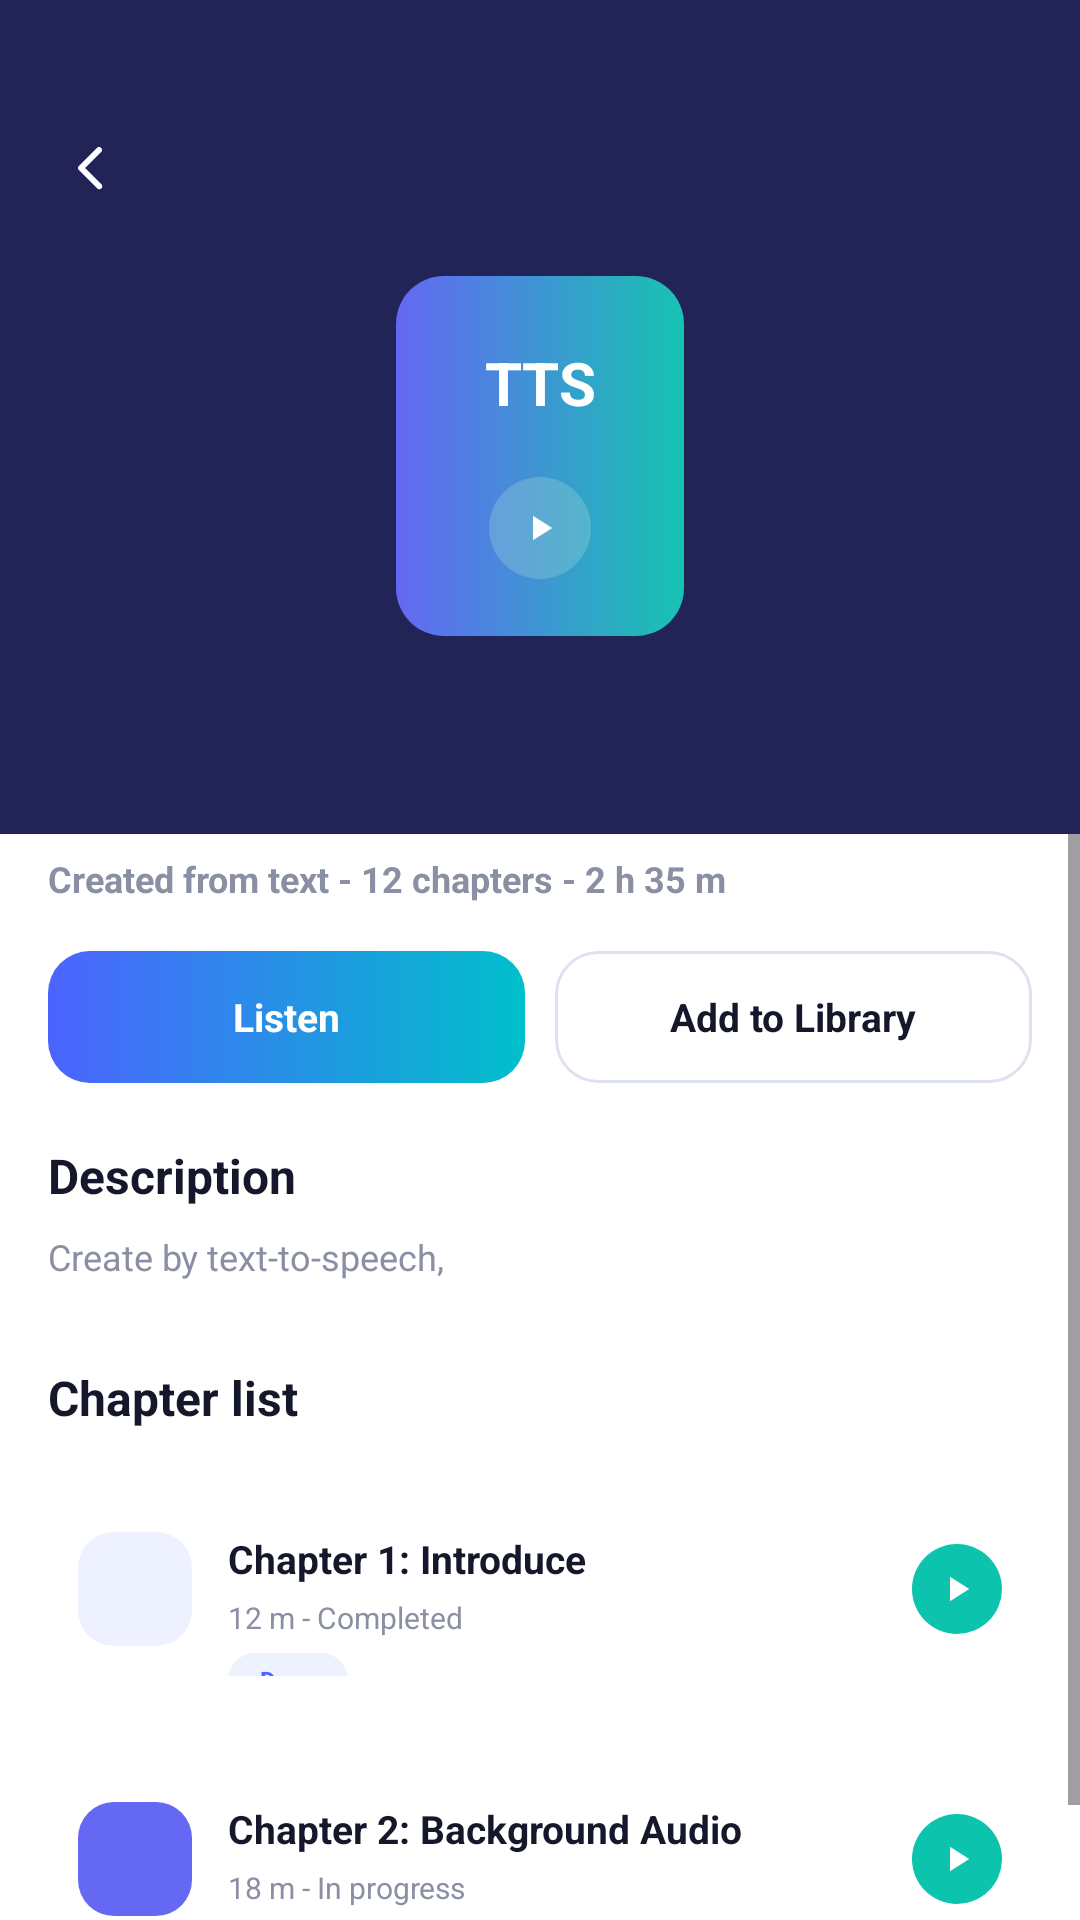

Here is an Android app screen rendered from its layout file. Give the layout XML and the strings, colors and styles it references.
<!-- AndroidManifest.xml: application theme Theme.SmartAudioBook -->
<!-- res/layout/activity_detail.xml -->
<?xml version="1.0" encoding="utf-8"?>
<androidx.constraintlayout.widget.ConstraintLayout
    xmlns:android="http://schemas.android.com/apk/res/android"
    xmlns:app="http://schemas.android.com/apk/res-auto"
    android:layout_width="match_parent"
    android:layout_height="match_parent"
    android:background="@drawable/bg_screen">

    <FrameLayout
        android:id="@+id/detailHero"
        android:layout_width="0dp"
        android:layout_height="278dp"
        android:background="@drawable/bg_detail_header"
        app:layout_constraintEnd_toEndOf="parent"
        app:layout_constraintStart_toStartOf="parent"
        app:layout_constraintTop_toTopOf="parent">

        <ImageView
            android:id="@+id/btnBackDetail"
            android:layout_width="24dp"
            android:layout_height="24dp"
            android:layout_marginStart="18dp"
            android:layout_marginTop="44dp"
            android:contentDescription="@string/desc_back"
            android:src="@drawable/ic_arrow_back_white" />

        <androidx.constraintlayout.widget.ConstraintLayout
            android:layout_width="96dp"
            android:layout_height="120dp"
            android:layout_gravity="center_horizontal"
            android:layout_marginTop="92dp"
            android:background="@drawable/bg_detail_cover">

            <TextView
                android:layout_width="wrap_content"
                android:layout_height="wrap_content"
                android:text="@string/tts"
                android:textColor="@android:color/white"
                android:textSize="20sp"
                android:textStyle="bold"
                app:layout_constraintBottom_toTopOf="@id/detailPlayButton"
                app:layout_constraintEnd_toEndOf="parent"
                app:layout_constraintStart_toStartOf="parent"
                app:layout_constraintTop_toTopOf="parent"
                app:layout_constraintVertical_bias="0.55" />

            <FrameLayout
                android:id="@+id/detailPlayButton"
                android:layout_width="34dp"
                android:layout_height="34dp"
                android:background="@drawable/bg_detail_play"
                app:layout_constraintBottom_toBottomOf="parent"
                app:layout_constraintEnd_toEndOf="parent"
                app:layout_constraintStart_toStartOf="parent"
                app:layout_constraintTop_toTopOf="parent"
                app:layout_constraintVertical_bias="0.78">

                <ImageView
                    android:layout_width="14dp"
                    android:layout_height="14dp"
                    android:layout_gravity="center"
                    android:contentDescription="@string/listen"
                    android:src="@drawable/ic_play" />
            </FrameLayout>
        </androidx.constraintlayout.widget.ConstraintLayout>
    </FrameLayout>

    <ScrollView
        android:layout_width="0dp"
        android:layout_height="0dp"
        android:clipToPadding="false"
        app:layout_constraintBottom_toBottomOf="parent"
        app:layout_constraintEnd_toEndOf="parent"
        app:layout_constraintStart_toStartOf="parent"
        app:layout_constraintTop_toBottomOf="@id/detailHero">

        <LinearLayout
            android:layout_width="match_parent"
            android:layout_height="wrap_content"
            android:layout_marginTop="-42dp"
            android:background="@drawable/bg_detail_sheet"
            android:orientation="vertical"
            android:paddingStart="16dp"
            android:paddingTop="20dp"
            android:paddingEnd="16dp"
            android:paddingBottom="24dp">

            <TextView
                android:layout_width="match_parent"
                android:layout_height="wrap_content"
                android:text="@string/android_service_tts"
                android:textColor="@color/text_dark"
                android:textSize="18sp"
                android:textStyle="bold" />

            <TextView
                android:layout_width="match_parent"
                android:layout_height="wrap_content"
                android:layout_marginTop="4dp"
                android:text="@string/detail_meta"
                android:textColor="@color/text_gray"
                android:textSize="12sp"
                android:textStyle="bold" />

            <LinearLayout
                android:layout_width="match_parent"
                android:layout_height="wrap_content"
                android:layout_marginTop="16dp"
                android:orientation="horizontal">

                <TextView
                    android:layout_width="0dp"
                    android:layout_height="44dp"
                    android:layout_weight="1"
                    android:background="@drawable/bg_button_gradient"
                    android:gravity="center"
                    android:text="@string/listen"
                    android:textColor="@android:color/white"
                    android:textSize="13sp"
                    android:textStyle="bold" />

                <TextView
                    android:layout_width="0dp"
                    android:layout_height="44dp"
                    android:layout_marginStart="10dp"
                    android:layout_weight="1"
                    android:background="@drawable/bg_detail_secondary_button"
                    android:gravity="center"
                    android:text="@string/add_to_library"
                    android:textColor="@color/text_dark"
                    android:textSize="13sp"
                    android:textStyle="bold" />
            </LinearLayout>

            <TextView
                android:layout_width="match_parent"
                android:layout_height="wrap_content"
                android:layout_marginTop="20dp"
                android:text="@string/description_title"
                android:textColor="@color/text_dark"
                android:textSize="16sp"
                android:textStyle="bold" />

            <TextView
                android:layout_width="match_parent"
                android:layout_height="wrap_content"
                android:layout_marginTop="8dp"
                android:text="@string/detail_description"
                android:textColor="@color/text_gray"
                android:textSize="12sp" />

            <TextView
                android:layout_width="match_parent"
                android:layout_height="wrap_content"
                android:layout_marginTop="28dp"
                android:text="@string/chapter_list_title"
                android:textColor="@color/text_dark"
                android:textSize="16sp"
                android:textStyle="bold" />

            <include layout="@layout/item_detail_chapter_intro" />
            <include layout="@layout/item_detail_chapter_background" />
        </LinearLayout>
    </ScrollView>
</androidx.constraintlayout.widget.ConstraintLayout>
<!-- res/layout/item_detail_chapter_intro.xml (included above) -->
<?xml version="1.0" encoding="utf-8"?>
<androidx.constraintlayout.widget.ConstraintLayout xmlns:android="http://schemas.android.com/apk/res/android"
    xmlns:app="http://schemas.android.com/apk/res-auto"
    android:layout_width="match_parent"
    android:layout_height="78dp"
    android:layout_marginTop="14dp"
    android:background="@drawable/bg_card_plain"
    android:padding="10dp">

    <View
        android:id="@+id/cover"
        android:layout_width="38dp"
        android:layout_height="38dp"
        android:background="@drawable/bg_result_cover_light"
        app:layout_constraintBottom_toBottomOf="parent"
        app:layout_constraintStart_toStartOf="parent"
        app:layout_constraintTop_toTopOf="parent" />

    <TextView
        android:id="@+id/title"
        android:layout_width="0dp"
        android:layout_height="wrap_content"
        android:layout_marginStart="12dp"
        android:text="@string/chapter_intro_title"
        android:textColor="@color/text_dark"
        android:textSize="13sp"
        android:textStyle="bold"
        app:layout_constraintEnd_toStartOf="@id/playButton"
        app:layout_constraintStart_toEndOf="@id/cover"
        app:layout_constraintTop_toTopOf="@id/cover" />

    <TextView
        android:id="@+id/subtitle"
        android:layout_width="0dp"
        android:layout_height="wrap_content"
        android:layout_marginStart="12dp"
        android:layout_marginTop="4dp"
        android:text="@string/chapter_intro_meta"
        android:textColor="@color/text_gray"
        android:textSize="10sp"
        app:layout_constraintEnd_toStartOf="@id/playButton"
        app:layout_constraintStart_toEndOf="@id/cover"
        app:layout_constraintTop_toBottomOf="@id/title" />

    <TextView
        android:layout_width="40dp"
        android:layout_height="18dp"
        android:layout_marginStart="12dp"
        android:layout_marginTop="5dp"
        android:background="@drawable/bg_result_badge"
        android:gravity="center"
        android:text="@string/done_label"
        android:textColor="@color/primary_blue"
        android:textSize="8sp"
        android:textStyle="bold"
        app:layout_constraintStart_toEndOf="@id/cover"
        app:layout_constraintTop_toBottomOf="@id/subtitle" />

    <FrameLayout
        android:id="@+id/playButton"
        android:layout_width="30dp"
        android:layout_height="30dp"
        android:background="@drawable/bg_circle_teal"
        app:layout_constraintBottom_toBottomOf="parent"
        app:layout_constraintEnd_toEndOf="parent"
        app:layout_constraintTop_toTopOf="parent">

        <ImageView
            android:layout_width="14dp"
            android:layout_height="14dp"
            android:layout_gravity="center"
            android:contentDescription="@string/chapter_intro_title"
            android:src="@drawable/ic_play" />
    </FrameLayout>
</androidx.constraintlayout.widget.ConstraintLayout>
<!-- res/layout/item_detail_chapter_background.xml (included above) -->
<?xml version="1.0" encoding="utf-8"?>
<androidx.constraintlayout.widget.ConstraintLayout xmlns:android="http://schemas.android.com/apk/res/android"
    xmlns:app="http://schemas.android.com/apk/res-auto"
    android:layout_width="match_parent"
    android:layout_height="78dp"
    android:layout_marginTop="12dp"
    android:background="@drawable/bg_card_plain"
    android:padding="10dp">

    <View
        android:id="@+id/cover"
        android:layout_width="38dp"
        android:layout_height="38dp"
        android:background="@drawable/bg_result_cover_blue"
        app:layout_constraintBottom_toBottomOf="parent"
        app:layout_constraintStart_toStartOf="parent"
        app:layout_constraintTop_toTopOf="parent" />

    <TextView
        android:id="@+id/title"
        android:layout_width="0dp"
        android:layout_height="wrap_content"
        android:layout_marginStart="12dp"
        android:text="@string/chapter_background_title"
        android:textColor="@color/text_dark"
        android:textSize="13sp"
        android:textStyle="bold"
        app:layout_constraintEnd_toStartOf="@id/playButton"
        app:layout_constraintStart_toEndOf="@id/cover"
        app:layout_constraintTop_toTopOf="@id/cover" />

    <TextView
        android:id="@+id/subtitle"
        android:layout_width="0dp"
        android:layout_height="wrap_content"
        android:layout_marginStart="12dp"
        android:layout_marginTop="4dp"
        android:text="@string/chapter_background_meta"
        android:textColor="@color/text_gray"
        android:textSize="10sp"
        app:layout_constraintEnd_toStartOf="@id/playButton"
        app:layout_constraintStart_toEndOf="@id/cover"
        app:layout_constraintTop_toBottomOf="@id/title" />

    <TextView
        android:layout_width="34dp"
        android:layout_height="18dp"
        android:layout_marginStart="12dp"
        android:layout_marginTop="5dp"
        android:background="@drawable/bg_result_badge"
        android:gravity="center"
        android:text="@string/play_label"
        android:textColor="@color/primary_blue"
        android:textSize="8sp"
        android:textStyle="bold"
        app:layout_constraintStart_toEndOf="@id/cover"
        app:layout_constraintTop_toBottomOf="@id/subtitle" />

    <FrameLayout
        android:id="@+id/playButton"
        android:layout_width="30dp"
        android:layout_height="30dp"
        android:background="@drawable/bg_circle_teal"
        app:layout_constraintBottom_toBottomOf="parent"
        app:layout_constraintEnd_toEndOf="parent"
        app:layout_constraintTop_toTopOf="parent">

        <ImageView
            android:layout_width="14dp"
            android:layout_height="14dp"
            android:layout_gravity="center"
            android:contentDescription="@string/chapter_background_title"
            android:src="@drawable/ic_play" />
    </FrameLayout>
</androidx.constraintlayout.widget.ConstraintLayout>
<!-- resources referenced by this layout -->
<resources>
  <color name="primary_blue">#4C63FF</color>
  <color name="text_dark">#15172A</color>
  <color name="text_gray">#8A8FA3</color>
  <!-- drawable bg_button_gradient (drawable) -->
  <shape xmlns:android="http://schemas.android.com/apk/res/android">
      <gradient
          android:startColor="#4C63FF"
          android:endColor="#00BFCB"
          android:angle="0" />
      <corners android:radius="14dp" />
  </shape>
  <!-- drawable bg_circle_teal (drawable) -->
  <?xml version="1.0" encoding="utf-8"?>
  <shape xmlns:android="http://schemas.android.com/apk/res/android" android:shape="oval">
      <solid android:color="#0CC3AD" />
  </shape>
  <!-- drawable bg_detail_cover (drawable) -->
  <?xml version="1.0" encoding="utf-8"?>
  <shape xmlns:android="http://schemas.android.com/apk/res/android">
      <gradient
          android:angle="0"
          android:startColor="#6468F3"
          android:endColor="#17C3B2" />
      <corners android:radius="16dp" />
  </shape>
  <!-- drawable bg_detail_header (drawable) -->
  <?xml version="1.0" encoding="utf-8"?>
  <shape xmlns:android="http://schemas.android.com/apk/res/android">
      <solid android:color="#222458" />
  </shape>
  <!-- drawable bg_detail_play (drawable) -->
  <?xml version="1.0" encoding="utf-8"?>
  <shape xmlns:android="http://schemas.android.com/apk/res/android" android:shape="oval">
      <solid android:color="#4CA7DBD7" />
  </shape>
  <!-- drawable bg_detail_secondary_button (drawable) -->
  <?xml version="1.0" encoding="utf-8"?>
  <shape xmlns:android="http://schemas.android.com/apk/res/android">
      <solid android:color="#FFFFFF" />
      <stroke
          android:width="1dp"
          android:color="#DCE2F0" />
      <corners android:radius="14dp" />
  </shape>
  <!-- drawable bg_result_badge (drawable) -->
  <?xml version="1.0" encoding="utf-8"?>
  <shape xmlns:android="http://schemas.android.com/apk/res/android">
      <solid android:color="#EEF2FF" />
      <corners android:radius="9dp" />
  </shape>
  <!-- drawable bg_result_cover_blue (drawable) -->
  <?xml version="1.0" encoding="utf-8"?>
  <shape xmlns:android="http://schemas.android.com/apk/res/android">
      <solid android:color="#6468F3" />
      <corners android:radius="12dp" />
  </shape>
  <!-- drawable bg_result_cover_light (drawable) -->
  <?xml version="1.0" encoding="utf-8"?>
  <shape xmlns:android="http://schemas.android.com/apk/res/android">
      <solid android:color="#EEF1FF" />
      <corners android:radius="12dp" />
  </shape>
  <!-- drawable bg_screen (drawable) -->
  <shape xmlns:android="http://schemas.android.com/apk/res/android">
      <solid android:color="#F7F8FF" />
  </shape>
  <!-- drawable ic_play (drawable) -->
  <?xml version="1.0" encoding="utf-8"?>
  <vector xmlns:android="http://schemas.android.com/apk/res/android" android:width="18dp" android:height="18dp" android:viewportWidth="24" android:viewportHeight="24">
      <path android:fillColor="#FFFFFF" android:pathData="M8,5 L19,12 L8,19 Z" />
  </vector>
  <string name="add_to_library">Add to Library</string>
  <string name="android_service_tts">Android Service TTS</string>
  <string name="chapter_background_meta">18 m - In progress</string>
  <string name="chapter_background_title">Chapter 2: Background Audio</string>
  <string name="chapter_intro_meta">12 m - Completed</string>
  <string name="chapter_intro_title">Chapter 1: Introduce</string>
  <string name="chapter_list_title">Chapter list</string>
  <string name="desc_back">Back</string>
  <string name="description_title">Description</string>
  <string name="detail_description">Create by text-to-speech,</string>
  <string name="detail_meta">Created from text - 12 chapters - 2 h 35 m</string>
  <string name="done_label">Done</string>
  <string name="listen">Listen</string>
  <string name="play_label">Play</string>
  <string name="tts">TTS</string>
  <style name="Theme.SmartAudioBook" parent="Base.Theme.SmartAudioBook" />
  <style name="Base.Theme.SmartAudioBook" parent="Theme.Material3.DayNight.NoActionBar">
          
          
      </style>
</resources>
